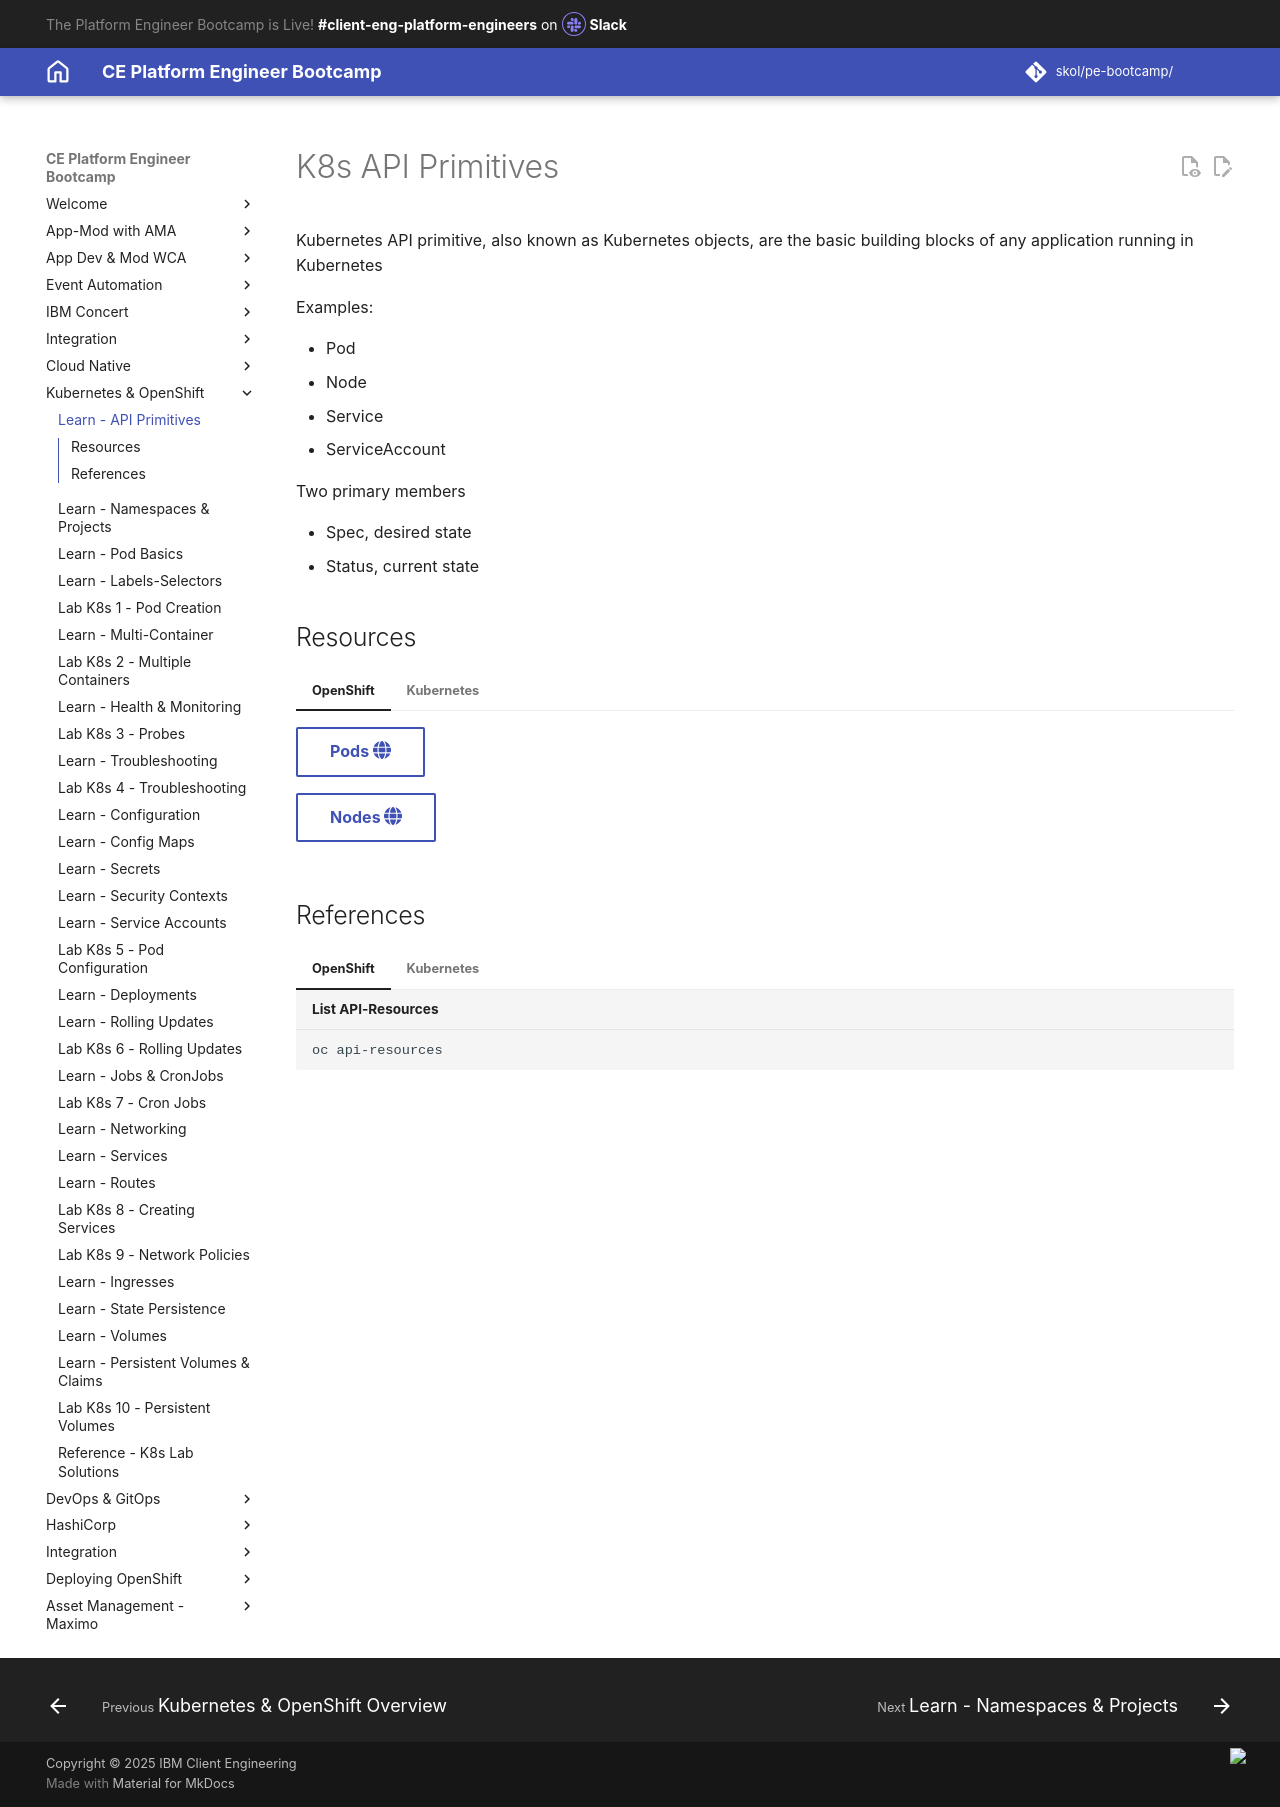

repository: jabbott7335/ce-pe-bootcamp · page: k8s/openshift/core-concepts/index.html · generator: mkdocs

---
Title: K8s API Primitives
hide:
    - toc
---
# K8s API Primitives

Kubernetes API primitive, also known as Kubernetes objects, are the basic building blocks of any application running in Kubernetes

Examples:

- Pod
- Node
- Service
- ServiceAccount

Two primary members

- Spec, desired state
- Status, current state

## Resources

=== "OpenShift"

     [Pods :fontawesome-solid-globe:](https://docs.openshift.com/container-platform/4.13/nodes/pods/nodes-pods-using.html){ .md-button target="_blank"}

     [Nodes :fontawesome-solid-globe:](https://docs.openshift.com/container-platform/4.13/nodes/nodes/nodes-nodes-viewing.html){ .md-button target="_blank"}

=== "Kubernetes"

     [Objects :fontawesome-solid-globe:](https://kubernetes.io/docs/concepts/overview/working-with-objects/kubernetes-objects/){ .md-button target="_blank"}
     
     [Kube Basics :fontawesome-solid-globe:](https://kubernetes.io/docs/tutorials/kubernetes-basics/){ .md-button target="_blank"}


## References

=== "OpenShift"

    ``` Bash title="List API-Resources"
    oc api-resources
    ```

=== "Kubernetes"

    ``` Bash title="List API-Resources"
    kubectl api-resources
    ```
